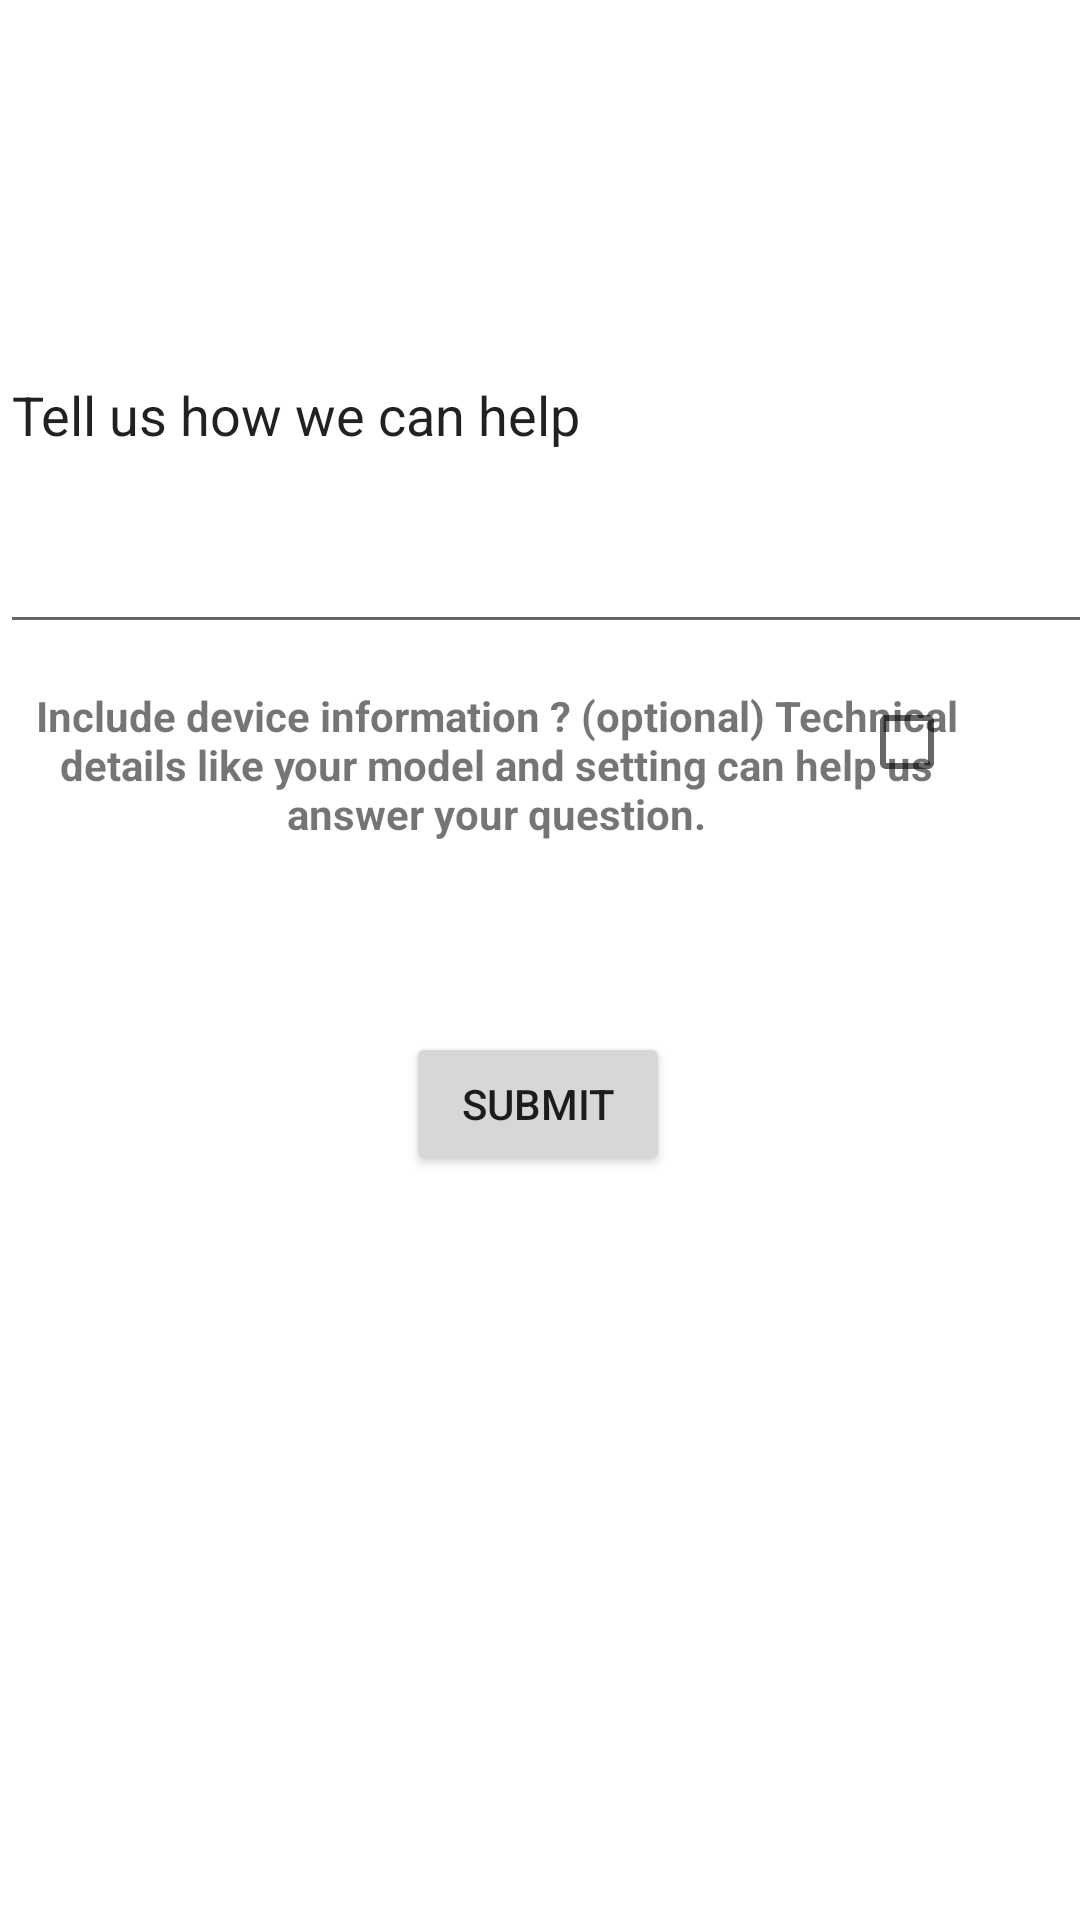

Layout XML and referenced resources for this Android screen:
<!-- AndroidManifest.xml: application theme Theme.MobileDiagnosticApplication -->
<!-- res/layout/fragment_help.xml -->
<?xml version="1.0" encoding="utf-8"?>
<androidx.constraintlayout.widget.ConstraintLayout xmlns:android="http://schemas.android.com/apk/res/android"
    xmlns:app="http://schemas.android.com/apk/res-auto"
    xmlns:tools="http://schemas.android.com/tools"
    android:layout_width="match_parent"
    android:layout_height="match_parent"
    tools:context=".ui.help.HelpFragment">

   
    <TextView
        android:id="@+id/textView2"
        android:layout_width="331dp"
        android:layout_height="154dp"
        android:gravity=" center "
        android:text="@string/contact_text"
        android:textSize="14sp"
        android:textStyle="bold"
        app:layout_constraintBottom_toBottomOf="parent"
        app:layout_constraintEnd_toEndOf="parent"
        app:layout_constraintHorizontal_bias="0.0"
        app:layout_constraintStart_toStartOf="parent"
        app:layout_constraintTop_toTopOf="parent"
        app:layout_constraintVertical_bias="0.366" />

    <EditText
        android:id="@+id/contact_help"
        android:layout_width="412dp"
        android:layout_height="156dp"
        android:inputType="textPersonName"
        android:text="@string/contact_help"
        android:textSize="18sp"
        app:layout_constraintBottom_toBottomOf="parent"
        app:layout_constraintEnd_toEndOf="parent"
        app:layout_constraintHorizontal_bias="0.0"
        app:layout_constraintStart_toStartOf="parent"
        app:layout_constraintTop_toTopOf="parent"
        app:layout_constraintVertical_bias="0.121"
        android:autofillHints="" />

    <CheckBox
        android:id="@+id/checkBox"
        android:layout_width="60dp"
        android:layout_height="48dp"

        app:layout_constraintBottom_toBottomOf="parent"
        app:layout_constraintEnd_toEndOf="parent"
        app:layout_constraintHorizontal_bias="0.954"
        app:layout_constraintStart_toStartOf="parent"
        app:layout_constraintTop_toTopOf="parent"
        app:layout_constraintVertical_bias="0.377" />

    <Button
        android:id="@+id/button2"
        android:layout_width="wrap_content"
        android:layout_height="wrap_content"
        android:text="@string/submit_btn"
        app:layout_constraintBottom_toBottomOf="parent"
        app:layout_constraintEnd_toEndOf="parent"
        app:layout_constraintHorizontal_bias="0.498"
        app:layout_constraintStart_toStartOf="parent"
        app:layout_constraintTop_toTopOf="parent"
        app:layout_constraintVertical_bias="0.581" />
</androidx.constraintlayout.widget.ConstraintLayout>
<!-- resources referenced by this layout -->
<resources>
  <string name="contact_help">Tell us how we can help </string>
  <string name="contact_text">Include device information ? (optional) Technical details like your model and setting can help us answer your question.</string>
  <string name="submit_btn">Submit</string>
  <style name="Theme.MobileDiagnosticApplication" parent="Theme.MaterialComponents.DayNight.DarkActionBar">
          
          <item name="colorPrimary">@color/purple_500</item>
          <item name="colorPrimaryVariant">@color/purple_700</item>
          <item name="colorOnPrimary">@color/white</item>
          
          <item name="colorSecondary">@color/teal_200</item>
          <item name="colorSecondaryVariant">@color/teal_700</item>
          <item name="colorOnSecondary">@color/black</item>
          
          <item name="android:statusBarColor" tools:targetApi="l">?attr/colorPrimaryVariant</item>
          
      </style>
  <color name="purple_500">#535A5A</color>
  <color name="purple_700">#404545</color>
  <color name="white">#FFFFFFFF</color>
  <color name="teal_200">#FF03DAC5</color>
  <color name="teal_700">#FF018786</color>
  <color name="black">#FF000000</color>
</resources>
